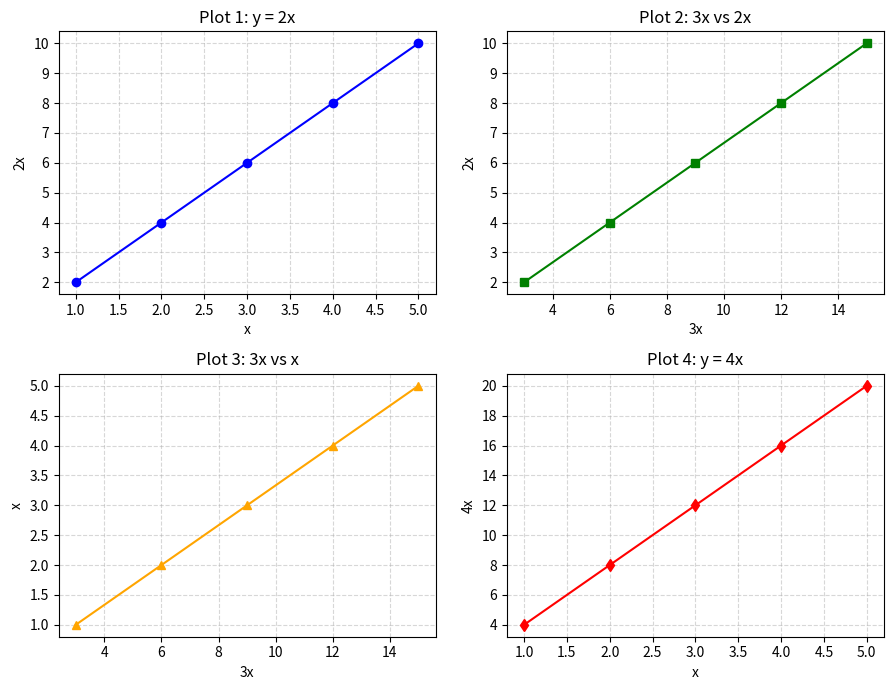

This chart was generated by the following Python code:
"""
Matplotlib Foundations: Subplot Grids & Multi-Axis Layouts
---------------------------------------------------------
Demonstrating 2x2 grid initialization using plt.subplots(), 2D array 
indexing across axes (axes[row, col]), individual plot customization,
and automatic spacing via plt.tight_layout().
"""

import matplotlib.pyplot as plt
import numpy as np


def main() -> None:
    # ---------------------------------------------------------
    # 1. Initialize Base Domain Data
    # ---------------------------------------------------------
    x = np.array([1, 2, 3, 4, 5])

    # ---------------------------------------------------------
    # 2. Initialize 2x2 Subplot Grid
    # ---------------------------------------------------------
    fig, axes = plt.subplots(2, 2, figsize=(9, 7))

    # Top-Left (Row 0, Col 0): Linear slope y = 2x
    axes[0, 0].plot(x, x * 2, color="blue", marker="o")
    axes[0, 0].set_title("Plot 1: y = 2x")
    axes[0, 0].set_xlabel("x")
    axes[0, 0].set_ylabel("2x")
    axes[0, 0].grid(True, linestyle="--", alpha=0.5)

    # Top-Right (Row 0, Col 1): y = (2/3)x transform
    axes[0, 1].plot(x * 3, x * 2, color="green", marker="s")
    axes[0, 1].set_title("Plot 2: 3x vs 2x")
    axes[0, 1].set_xlabel("3x")
    axes[0, 1].set_ylabel("2x")
    axes[0, 1].grid(True, linestyle="--", alpha=0.5)

    # Bottom-Left (Row 1, Col 0): y = (1/3)x transform
    axes[1, 0].plot(x * 3, x, color="orange", marker="^")
    axes[1, 0].set_title("Plot 3: 3x vs x")
    axes[1, 0].set_xlabel("3x")
    axes[1, 0].set_ylabel("x")
    axes[1, 0].grid(True, linestyle="--", alpha=0.5)

    # Bottom-Right (Row 1, Col 1): Steep slope y = 4x
    axes[1, 1].plot(x, x * 4, color="red", marker="d")
    axes[1, 1].set_title("Plot 4: y = 4x")
    axes[1, 1].set_xlabel("x")
    axes[1, 1].set_ylabel("4x")
    axes[1, 1].grid(True, linestyle="--", alpha=0.5)

    # Automatically adjust subplot padding to prevent overlapping labels
    plt.tight_layout()

    # Render display
    plt.show()


if __name__ == "__main__":
    main()
